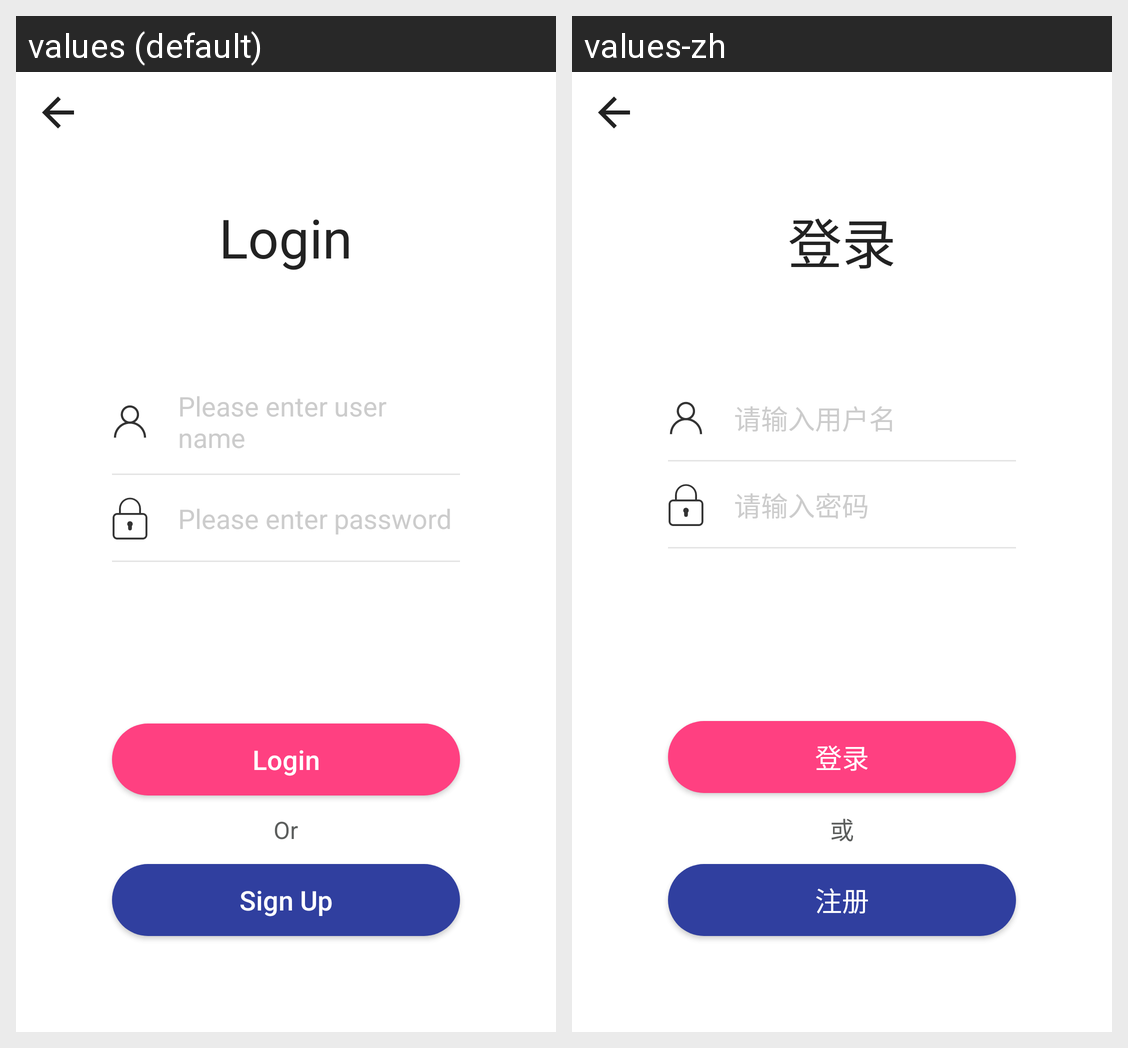

Strings drawn on this Android screen and how each of the app's shown locales translates them:
Android screen res/layout/activity_login.xml rendered under 2 locales, left to right: values (default), values-zh. Device: Nexus 5 (rendered at 1080×1920; each locale shown at half size, 540×960, under a caption strip naming it); theme AppTheme.
Strings drawn on this screen, with the default value and each locale's value (text and hints the layout hard-codes, and strings that could not be matched under every locale, appear in the picture but are not listed):

login_in
  values: Login
  values-zh: 登录

login_account_tint
  values: Please enter user name
  values-zh: 请输入用户名

login_password_tint
  values: Please enter password
  values-zh: 请输入密码

register
  values: Sign Up
  values-zh: 注册

or
  values: Or
  values-zh: 或
